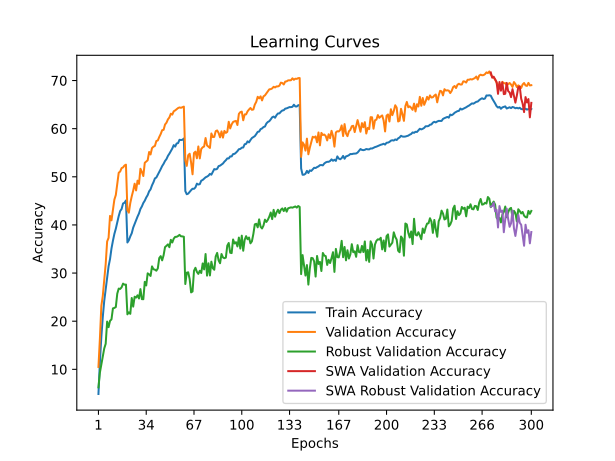

The table this chart was drawn from, first rows:
time; train_accuracy; train_loss; valid_accuracy; valid_loss; valid_accuracy_robust; valid_accuracy_swa; valid_accuracy_robust_swa
90,5475; 4,8820; 4,9036; 10,5000; 4,4930; 6,2552; 10,5000; 6,2552
181,4025; 11,5390; 4,4433; 16,3600; 4,1307; 9,3241; 16,3600; 9,3241
271,4400; 16,7090; 4,1622; 23,1800; 3,7719; 10,9931; 23,1800; 10,9931
359,0685; 20,8670; 3,9577; 25,2600; 3,7963; 12,5379; 25,2600; 12,5379
447,5157; 24,2150; 3,8041; 28,6500; 3,5847; 14,3379; 28,6500; 14,3379
537,4606; 26,6310; 3,6805; 31,8600; 3,4509; 15,3103; 31,8600; 15,3103
623,4055; 29,0880; 3,5696; 36,5600; 3,2485; 19,9241; 36,5600; 19,9241
708,1469; 31,4070; 3,4760; 37,3200; 3,2045; 18,7655; 37,3200; 18,7655
794,2321; 32,9090; 3,4028; 41,8800; 3,0612; 20,0759; 41,8800; 20,0759
879,0410; 35,0910; 3,3135; 40,9500; 3,1146; 20,3793; 40,9500; 20,3793
969,9911; 36,7090; 3,2503; 43,1600; 3,0140; 22,6621; 43,1600; 22,6621
1063,6732; 38,1320; 3,1894; 45,2600; 2,9418; 22,7586; 45,2600; 22,7586
1151,4505; 39,2140; 3,1356; 46,2200; 2,9183; 22,9448; 46,2200; 22,9448
1245,0184; 40,5810; 3,0851; 48,6400; 2,8124; 25,7310; 48,6400; 25,7310
1345,9937; 41,8360; 3,0342; 50,8400; 2,7475; 26,7724; 50,8400; 26,7724
1432,9863; 42,8880; 2,9903; 51,1000; 2,7578; 26,7034; 51,1000; 26,7034
1527,5748; 43,3060; 2,9692; 51,8100; 2,7306; 27,0414; 51,8100; 27,0414
1638,8716; 44,4640; 2,9281; 51,9500; 2,6962; 27,8069; 51,9500; 27,8069
1727,6789; 44,6050; 2,9255; 52,3500; 2,7018; 27,5862; 52,3500; 27,5862
1819,1872; 45,0770; 2,9023; 52,5200; 2,6859; 27,6138; 52,5200; 27,6138
1913,0977; 36,3550; 3,2520; 43,0500; 3,0081; 21,4276; 43,0500; 21,4276
2001,3342; 36,8160; 3,2405; 42,5500; 3,0365; 21,8483; 42,5500; 21,8483
2097,0380; 37,6240; 3,2060; 44,5600; 2,9584; 21,5310; 44,5600; 21,5310
2188,3578; 38,2770; 3,1747; 45,9500; 2,8987; 24,8207; 45,9500; 24,8207
2281,3915; 39,4360; 3,1345; 47,1200; 2,8448; 23,0276; 47,1200; 23,0276
2375,6276; 40,2090; 3,1039; 48,5700; 2,8089; 25,0897; 48,5700; 25,0897
2469,1065; 40,9160; 3,0765; 47,1700; 2,8838; 24,9034; 47,1700; 24,9034
2555,6229; 41,7290; 3,0379; 49,2000; 2,8108; 25,3862; 49,2000; 25,3862
2647,8234; 42,3820; 3,0112; 48,5300; 2,8068; 24,7241; 48,5300; 24,7241
2739,9108; 43,3130; 2,9773; 51,6700; 2,6935; 26,6690; 51,6700; 26,6690
2831,5599; 43,8460; 2,9547; 51,0000; 2,6998; 24,5862; 51,0000; 24,5862
2922,6667; 44,5620; 2,9229; 50,1600; 2,7759; 24,5655; 50,1600; 24,5655
3016,5636; 45,0360; 2,9023; 52,9100; 2,6452; 28,1793; 52,9100; 28,1793
3145,9860; 45,6960; 2,8759; 53,1600; 2,6330; 27,4276; 53,1600; 27,4276
3233,4640; 46,1940; 2,8472; 53,4300; 2,6626; 29,9448; 53,4300; 29,9448
3322,3155; 46,9770; 2,8266; 55,1500; 2,5752; 29,7379; 55,1500; 29,7379
3416,6230; 47,3950; 2,8054; 54,6400; 2,5764; 29,4000; 54,6400; 29,4000
3504,9118; 48,2330; 2,7730; 55,9700; 2,5401; 31,3862; 55,9700; 31,3862
3594,6174; 48,8610; 2,7539; 56,2600; 2,5484; 30,7931; 56,2600; 30,7931
3687,6083; 49,6640; 2,7277; 56,4100; 2,5140; 30,7103; 56,4100; 30,7103
3783,0166; 49,8530; 2,7151; 57,4400; 2,4805; 30,4897; 57,4400; 30,4897
3876,1531; 50,4160; 2,6832; 57,5500; 2,4573; 30,9655; 57,5500; 30,9655
3968,4808; 51,0210; 2,6633; 58,2700; 2,4410; 33,1172; 58,2700; 33,1172
4059,4811; 51,5940; 2,6352; 58,8800; 2,4321; 33,5172; 58,8800; 33,5172
4150,0712; 52,2280; 2,6177; 59,6800; 2,3913; 32,6414; 59,6800; 32,6414
4243,0232; 52,6950; 2,6013; 59,7600; 2,4002; 33,6966; 59,7600; 33,6966
4332,0390; 53,2920; 2,5767; 60,8600; 2,3560; 35,4000; 60,8600; 35,4000
4419,9379; 53,6880; 2,5620; 61,2400; 2,3539; 35,6621; 61,2400; 35,6621
4521,6387; 54,3480; 2,5347; 61,9300; 2,3383; 35,9655; 61,9300; 35,9655
4635,8086; 54,8040; 2,5168; 62,3300; 2,3201; 35,3724; 62,3300; 35,3724
4727,8127; 55,3270; 2,5009; 63,1100; 2,2827; 36,9034; 63,1100; 36,9034
4823,0078; 55,8680; 2,4791; 62,9200; 2,2946; 36,3517; 62,9200; 36,3517
4917,7392; 56,5760; 2,4570; 63,6100; 2,2847; 37,1448; 63,6100; 37,1448
5006,7716; 56,2650; 2,4614; 63,7900; 2,2748; 37,5241; 63,7900; 37,5241
5104,1583; 56,9230; 2,4383; 64,0300; 2,2692; 37,5310; 64,0300; 37,5310
5206,5852; 56,9980; 2,4337; 64,2800; 2,2558; 37,6966; 64,2800; 37,6966
5294,9879; 57,6890; 2,4133; 64,4100; 2,2512; 37,9379; 64,4100; 37,9379
5389,5368; 57,6340; 2,4122; 64,3300; 2,2468; 37,6345; 64,3300; 37,6345
5477,7486; 57,6880; 2,4084; 64,4500; 2,2475; 37,6207; 64,4500; 37,6207
5567,7902; 57,9560; 2,4019; 64,5800; 2,2474; 37,5448; 64,5800; 37,5448
... 240 more rows
